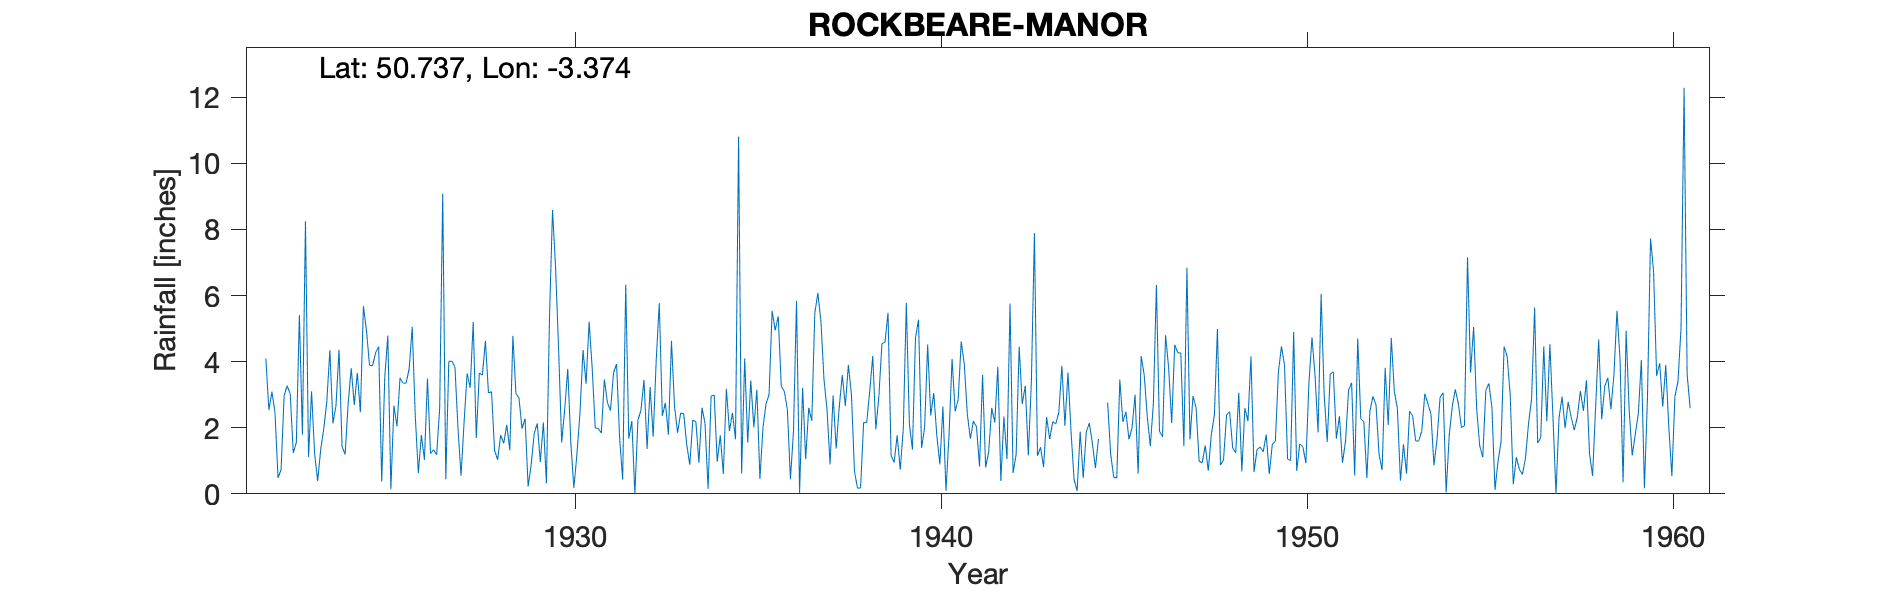

The data file committed next to this chart (first rows):
ROCKBEARE-MANOR, , , , , , , , , , , , , , , , , , , , , , , 
Grid ref, SY031939, Long, -3.374, Lat, 50.74, Elevation, 180, ft, , , , , , , , , , , , , , , 
Station no, 1777, , , , , , , , , , , , , , , , , , , , , , 
, 1920, 1921, 1922, 1923, 1924, 1925, 1926, 1927, 1928, 1929, 1930, 1931, 1932, 1933, 1934, 1935, 1936, 1937, 1938, 1939, 1940, 1941, 1942
January, , , 4.1, 1.79, 4.36, 4.27, 5.05, 4.01, 4.63, 1.97, 4.36, 1.99, 2.2, 1.79, 2.13, 0.61, 5.37, 5.47, 3.01, 5.48, 2.01, 4.61, 3.85
February, , , 2.54, 8.25, 1.43, 4.45, 2.35, 4.01, 3.05, 2.28, 1.55, 1.98, 0, 4.63, 0.15, 4.1, 3.25, 6.08, 0.68, 1.16, 4.52, 3.92, 0.39
March, , , 3.09, 1.11, 1.19, 0.37, 0.63, 3.84, 3.09, 0.22, 2.57, 1.84, 2.23, 2.65, 2.96, 1.55, 3.1, 5.22, 0.17, 0.95, 2.37, 2.41, 2.34
April, , , 2.47, 3.1, 2.74, 3.53, 1.78, 1.99, 1.31, 0.88, 3.78, 3.46, 2.53, 1.85, 2.99, 3.43, 2.55, 3.47, 0.18, 1.77, 3.05, 1.67, 1.05
May, , , 0.48, 1.21, 3.8, 4.79, 1.03, 0.55, 1.03, 1.83, 1.54, 2.76, 3.45, 2.44, 0.97, 2.01, 0.44, 2.55, 2.16, 0.73, 1.76, 2.2, 5.76
June, , , 0.73, 0.39, 2.69, 0.14, 3.49, 2.16, 1.78, 2.13, 0.18, 2.52, 1.36, 2.43, 1.77, 3.15, 1.89, 0.89, 2.15, 1.95, 0.89, 2.03, 0.63
July, , , 2.97, 1.35, 3.66, 2.67, 1.22, 3.64, 1.53, 0.96, 1.2, 3.66, 3.23, 1.49, 0.6, 0.45, 5.84, 2.98, 3.11, 5.78, 2.64, 0.83, 1.19
August, , , 3.27, 1.97, 2.47, 2.04, 1.33, 3.21, 2.09, 2.16, 2.44, 3.93, 1.73, 0.88, 3.18, 2, 0.03, 1.37, 4.17, 2.11, 0.09, 3.6, 4.45
September, , , 3.02, 2.8, 5.68, 3.51, 1.18, 5.2, 1.32, 0.32, 4.35, 1.68, 4.05, 2.23, 1.9, 2.72, 3.21, 2.62, 1.95, 1.34, 1.78, 0.8, 2.72
October, , , 1.24, 4.35, 4.94, 3.35, 2.59, 1.69, 4.78, 5.33, 3.33, 0.43, 5.77, 2.19, 2.45, 3.01, 1.05, 3.6, 2.95, 4.72, 4.08, 1.27, 3.27
November, , , 1.55, 2.13, 3.89, 3.35, 9.08, 3.66, 3.04, 8.59, 5.21, 6.33, 2.36, 0.94, 1.65, 5.54, 2.6, 2.66, 4.54, 5.27, 2.5, 2.6, 1.16
December, , , 5.41, 2.67, 3.88, 3.79, 0.44, 3.59, 2.9, 6.85, 3.81, 1.67, 2.75, 2.61, 10.81, 4.95, 2.21, 3.9, 4.59, 1.39, 2.85, 2.16, 3.4
Total, , , 30.87, 31.12, 40.73, 36.26, 30.17, 37.55, 30.55, 33.52, 34.32, 32.25, 31.66, 26.13, 31.56, 33.52, 31.54, 40.81, 29.66, 32.65, 28.54, 28.1, 30.21
Gauge moved a few yards during the 1930s…, , , , , , , , , , , , , , , , , , , , , , , 
1944 Nov Dec part estimated – measure br…, , , , , , , , , , , , , , , , , , , , , , , 
1944 Not printed – low, , , , , , , , , , , , , , , , , , , , , , , 
1945 Not printed – low, , , , , , , , , , , , , , , , , , , , , , , 
1946 Minor site move – no change in NGR,…, , , , , , , , , , , , , , , , , , , , , , , 
1956 Jan part estimated, , , , , , , , , , , , , , , , , , , , , , , 
1956 Year total a little low but accepte…, , , , , , , , , , , , , , , , , , , , , , , 
Note says “Annual Average 31.57ins based…, , , , , , , , , , , , , , , , , , , , , , , 
